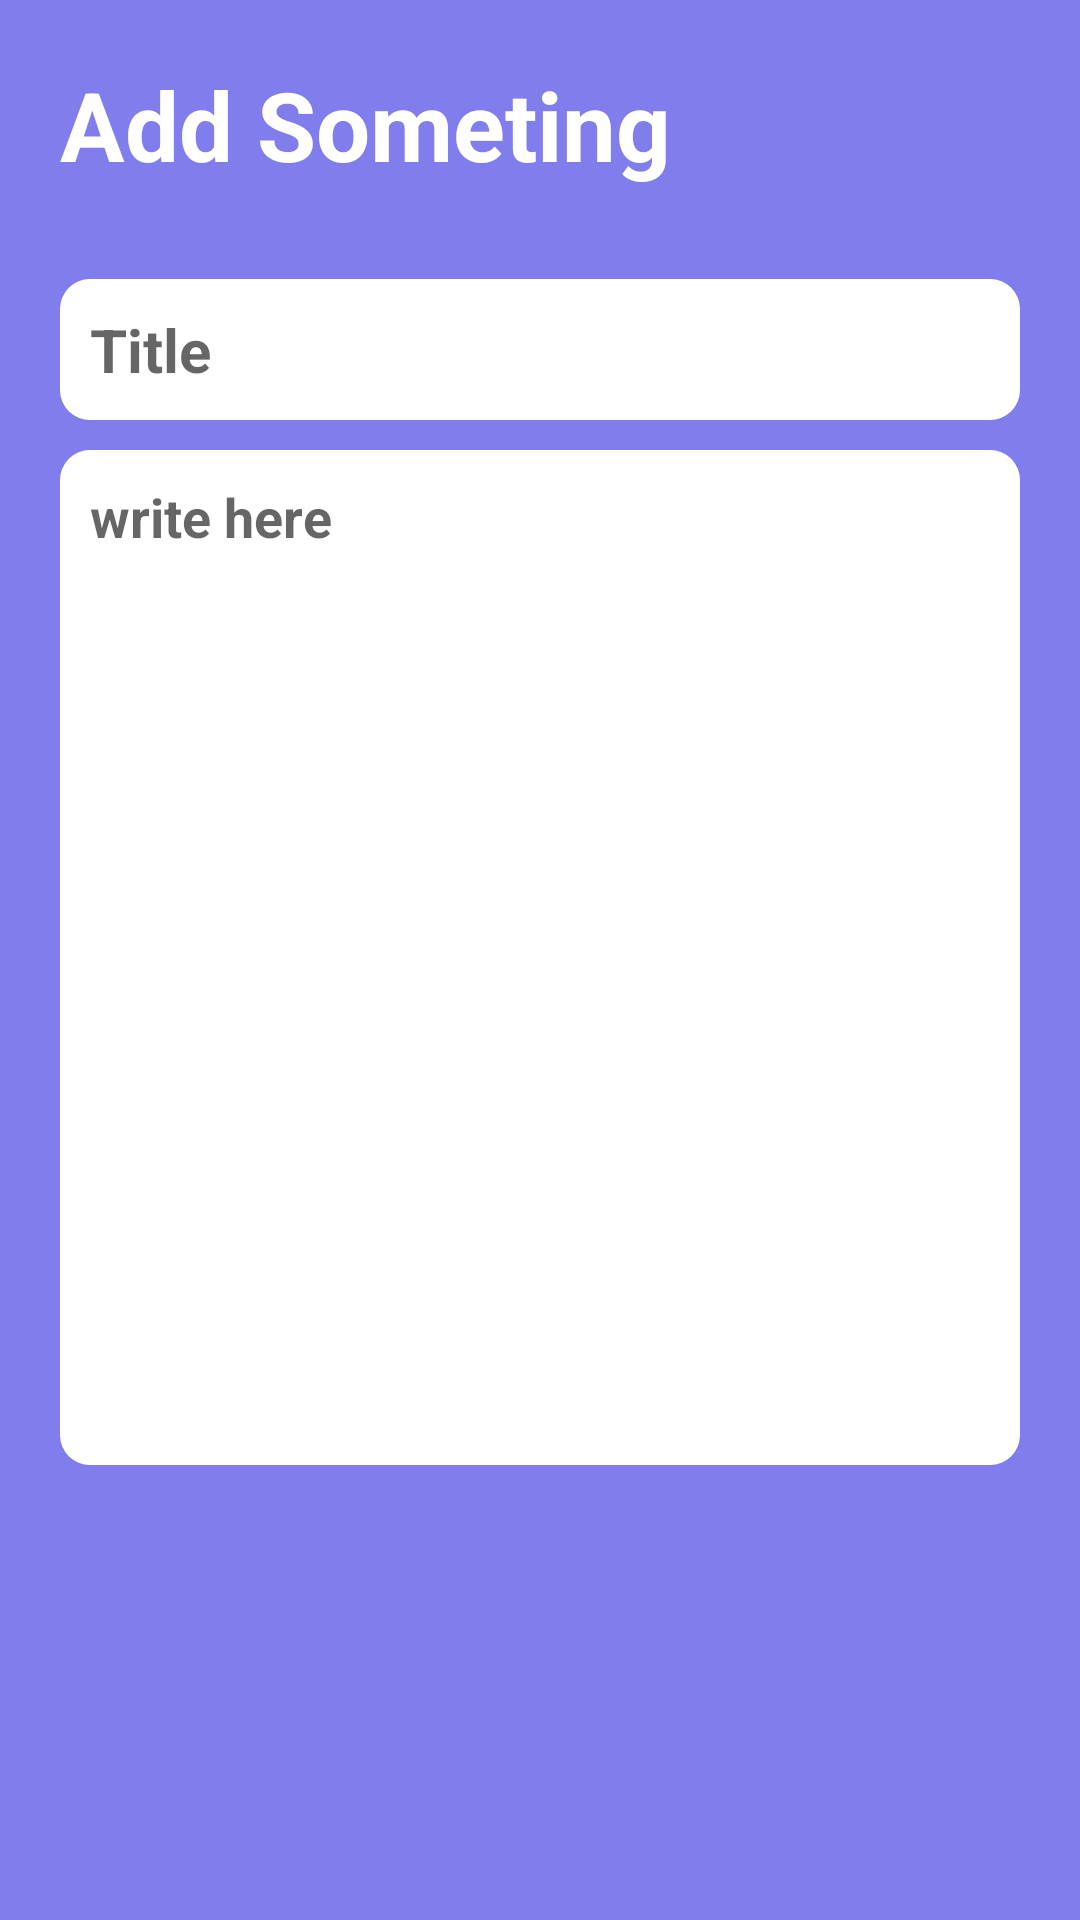

Reconstruct the res/layout file that produces this screen, plus the resources it refers to.
<!-- AndroidManifest.xml: application theme Theme.NotesApp -->
<!-- res/layout/activity_add_noted.xml -->
<?xml version="1.0" encoding="utf-8"?>
<androidx.constraintlayout.widget.ConstraintLayout xmlns:android="http://schemas.android.com/apk/res/android"
    xmlns:app="http://schemas.android.com/apk/res-auto"
    xmlns:tools="http://schemas.android.com/tools"
    android:layout_width="match_parent"
    android:layout_height="match_parent"
    tools:context=".AddNoted"
    android:background="@color/my_primary">


    <LinearLayout
        android:weightSum="2"
        android:id="@+id/linearfirst"
        android:layout_width="match_parent"
        android:layout_height="wrap_content"
        android:layout_margin="10dp"
        android:layout_marginStart="10dp"
        android:layout_marginEnd="9dp"
        android:orientation="horizontal"
        android:padding="10dp"
        app:layout_constraintEnd_toEndOf="parent"
        app:layout_constraintStart_toStartOf="parent"
        app:layout_constraintTop_toTopOf="parent">

        <TextView
            android:id="@+id/pageTitle"
            android:layout_weight="1"
            android:layout_width="wrap_content"
            android:layout_height="wrap_content"
            android:text="Add Someting"
            android:textColor="@color/white"
            android:textSize="32sp"
            android:textStyle="bold" />

        <ImageView
            android:id="@+id/addImage"
            android:layout_weight="1"
            android:layout_width="wrap_content"
            android:layout_height="wrap_content"
            android:src="@drawable/baseline_check_24"
            android:layout_gravity="center"/>

    </LinearLayout>

    <LinearLayout
        android:orientation="vertical"
        android:id="@+id/linearSecond"
        android:layout_width="match_parent"
        android:layout_height="wrap_content"
        app:layout_constraintEnd_toEndOf="parent"
        app:layout_constraintStart_toStartOf="parent"
        app:layout_constraintTop_toBottomOf="@+id/linearfirst"
        android:padding="10dp"
        android:layout_margin="10dp">

        <EditText
            android:id="@+id/title"
            android:layout_width="match_parent"
            android:layout_height="wrap_content"
            android:hint="Title"
            android:background="@drawable/bg"
            android:padding="10dp"
            android:textStyle="bold"
            android:textSize="20sp"
            android:textColor="@color/black"/>

        <EditText
            android:id="@+id/description"
            android:textStyle="bold"
            android:textSize="18sp"
            android:textColor="@color/black"
            android:layout_marginTop="10dp"
            android:layout_width="match_parent"
            android:layout_height="wrap_content"
            android:hint="write here"
            android:minLines="15"
            android:padding="10dp"
            android:gravity="top"
            android:background="@drawable/bg"/>
    </LinearLayout>

    <TextView
        android:id="@+id/deleteNode"
        android:layout_width="match_parent"
        android:layout_height="wrap_content"
        android:text="Delete text"
        app:layout_constraintEnd_toEndOf="parent"
        app:layout_constraintStart_toStartOf="parent"
        app:layout_constraintTop_toBottomOf="@id/linearSecond"
        android:gravity="center"
        android:layout_marginTop="10dp"
        android:textColor="#CC1010"
        style="@style/textStyleSize"
        android:visibility="gone"/>

</androidx.constraintlayout.widget.ConstraintLayout>
<!-- resources referenced by this layout -->
<resources>
  <color name="black">#FF000000</color>
  <color name="my_primary">#817DED</color>
  <color name="white">#FFFFFFFF</color>
  <!-- drawable bg (drawable) -->
  <?xml version="1.0" encoding="utf-8"?>
  <shape android:shape="rectangle" xmlns:android="http://schemas.android.com/apk/res/android">
  
      <corners android:radius="10dp" />
      <solid android:color="@color/white"/>
  </shape>
  <style name="textStyleSize" parent="Theme.MaterialComponents.DayNight.NoActionBar">
          <item name="android:textColor">@color/white</item>
          <item name="fontFamily">sans-serif-black</item>
          <item name="android:textSize">25sp</item>
          <item name="android:textStyle">bold</item>
  
      </style>
  <style name="Theme.NotesApp" parent="Base.Theme.NotesApp">
          <item name="background">@color/bg</item>
      </style>
  <style name="Base.Theme.NotesApp" parent="Theme.MaterialComponents.DayNight.NoActionBar">
          
          
          
          <item name="colorPrimary">@color/my_primary</item>
          <item name="colorPrimaryVariant">@color/my_primary</item>
          <item name="colorOnPrimary">@color/black</item>
  
          <item name="colorSecondaryVariant">@color/my_secondary</item>
          <item name="colorOnSecondary">@color/my_secondary</item>
          <item name="colorSecondary">@color/my_secondary</item>
  
      </style>
  <color name="bg">#A82B2B</color>
  <color name="my_secondary">#7CDAE6</color>
</resources>
